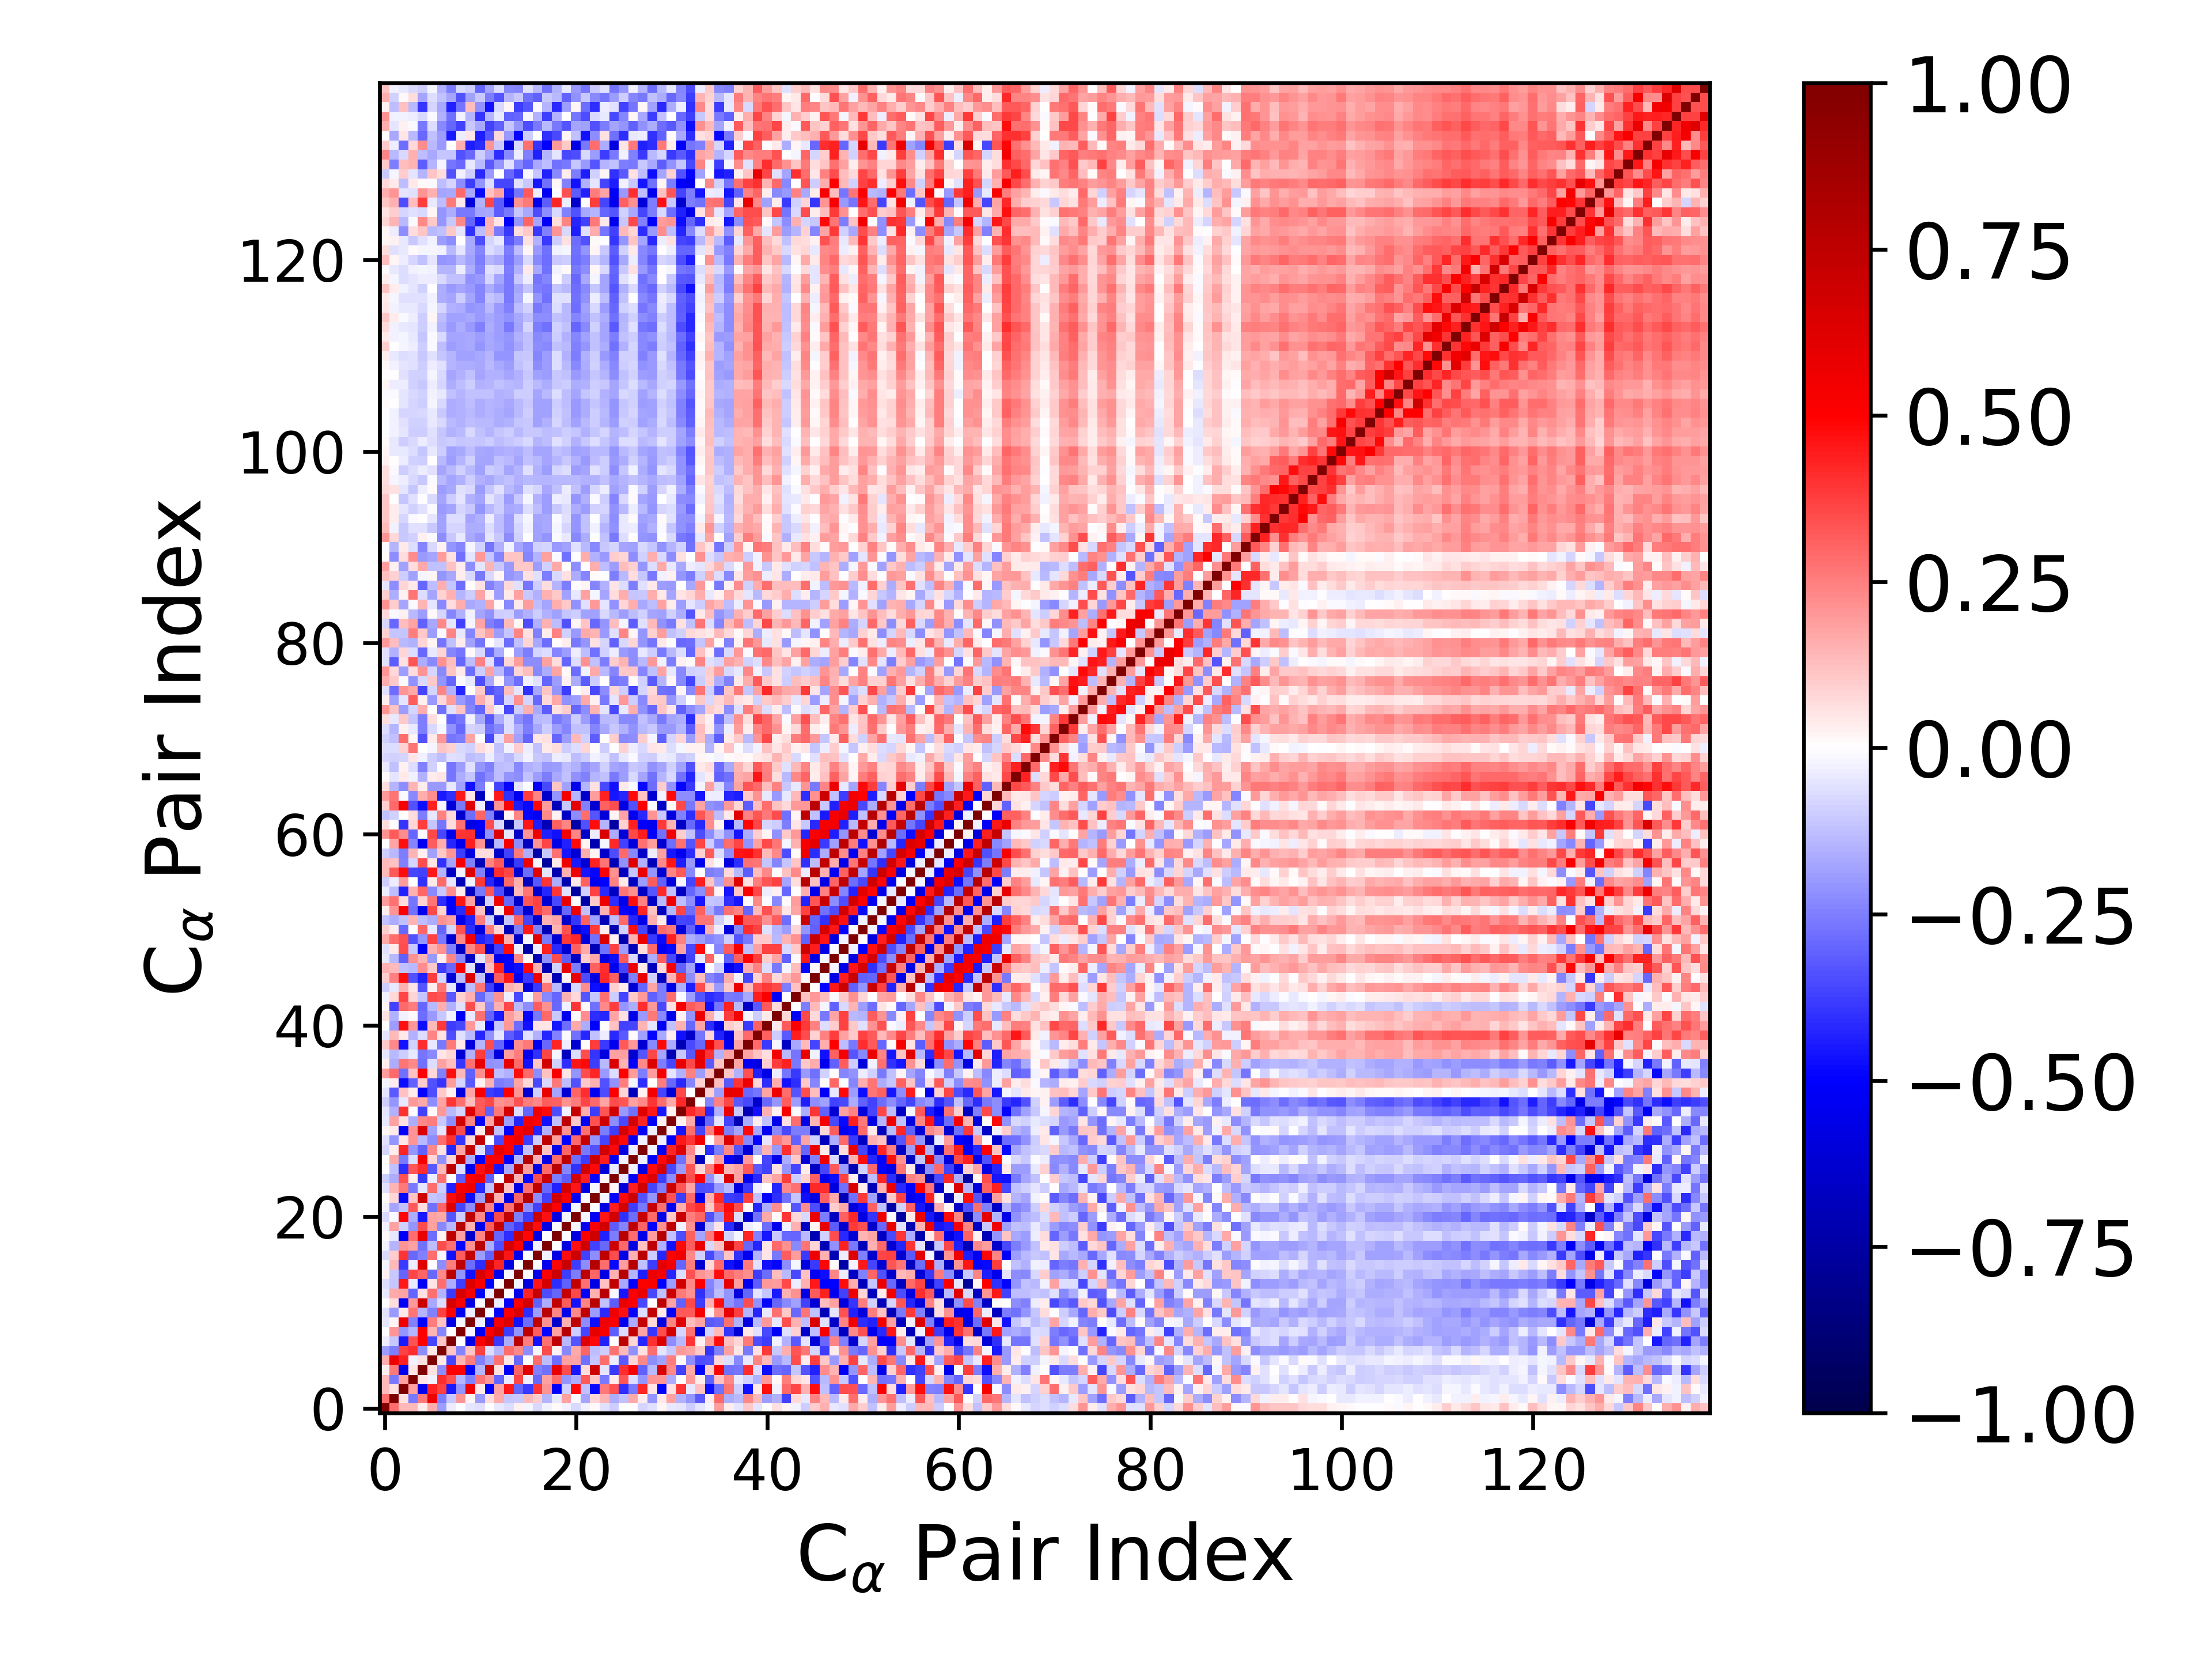

The data file committed next to this chart (first rows):
1.000000000000000000e+00, 2.830991410671926389e-01, 1.405219661518105900e-01, 1.392493786747044104e-01, 3.746920452249011962e-02, 1.563267958031566152e-01, -1.927693011553957558e-01, -3.625117476129739030e-02, -7.368982496525298791e-03, -5.188745449183867348e-02, -5.865886048428625016e-02, 3.254352107471283027e-03, -3.991452629064225904e-02, -6.303431898467543038e-02, 2.411364940682145935e-02, -1.806380159150775683e-02, -7.123149076779033972e-02, -2.929516537519500849e-02, 1.177044363805825576e-02, -2.552731522395746203e-02, -7.226211656859425625e-02, -3.075625213154394369e-02, 9.849362697819406820e-03, -5.736809639735721000e-02
2.830991410671926389e-01, 1.000000000000000000e+00, 5.765879026709234273e-02, -2.598928037554359971e-01, 2.591386521543152521e-01, 5.583365514051125134e-01, -2.553779116453460674e-01, -1.047570081355643223e-01, 2.072846357475265078e-01, 2.201783652851712139e-02, -1.977087944664366326e-01, 6.386408340290254670e-02, 1.694020277472816915e-01, -1.129483773851018558e-01, -1.042177902293600217e-01, 1.380737995034029830e-01, 9.748807392595845722e-02, -1.473260344600580696e-01, -3.911696070023214927e-02, 1.842850721861690189e-01, -1.092658904616925462e-02, -1.747627567497536116e-01, 8.588870386153436842e-02, 1.466006371407911069e-01
1.405219661518105900e-01, 5.765879026709234273e-02, 1.000000000000000000e+00, 1.816505040738134458e-01, -5.527706412689445958e-01, 4.342193702124158561e-01, 3.675017998618822501e-01, -4.478645999373815356e-01, -2.055830674765473931e-01, 5.495894773910170450e-01, 4.629905274370912927e-02, -5.107189071689498538e-01, 1.774499442319648346e-01, 4.527638496307432869e-01, -2.972567097523594049e-01, -3.906057780308513361e-01, 3.917306309422711741e-01, 2.051630272719748571e-01, -5.124882204834283472e-01, -9.078531143062260056e-02, 4.900058416436228748e-01, -1.193621423902564982e-01, -4.809210436707332392e-01, 2.637023991304003889e-01
1.392493786747044104e-01, -2.598928037554359971e-01, 1.816505040738134458e-01, 1.000000000000000000e+00, 4.926044273922033923e-02, -2.892995265740955918e-02, 4.095089009248708556e-01, 3.376233538378667909e-01, -1.478251185232782594e-01, -2.454145411858497661e-01, 2.702477395765494617e-01, 1.958439529773591536e-01, -2.970296048321315330e-01, -4.318111013183983937e-02, 3.666863436377378327e-01, -3.291372183410785912e-02, -2.964289720004203987e-01, 1.797317693951729078e-01, 2.882621793186779802e-01, -2.061307808233557581e-01, -1.611458284354819470e-01, 3.233627062383376827e-01, 1.103901961901830320e-01, -2.617668082068155821e-01
3.746920452249011962e-02, 2.591386521543152521e-01, -5.527706412689445958e-01, 4.926044273922033923e-02, 1.000000000000000000e+00, 6.007000251125951817e-02, -2.198178254972956158e-01, 4.943354132999557837e-01, 4.934516120855019228e-01, -4.967180707750985524e-01, -1.458246688693484727e-01, 6.958932893691429644e-01, 5.935163492535573682e-02, -5.170107845484915865e-01, 3.034328911143035490e-01, 6.190974040532635225e-01, -2.462544413735157922e-01, -2.739903384347083248e-01, 5.837276543787301986e-01, 3.476956102169859730e-01, -4.493384813142738410e-01, 6.524600473102576403e-02, 6.815593966013822058e-01, -4.911843835662001168e-02
1.563267958031566152e-01, 5.583365514051125134e-01, 4.342193702124158561e-01, -2.892995265740955918e-02, 6.007000251125951817e-02, 1.000000000000000000e+00, 4.577732611144440245e-02, -3.596103775959432758e-01, 1.430892429324917281e-01, 2.574216426348358011e-01, -2.462337072960119888e-01, -1.680585965154923478e-01, 2.810650203596062879e-01, 5.269991012748862641e-02, -2.920861072884313181e-01, -5.989675430435548176e-03, 2.864311300096865076e-01, -1.273040964780592921e-01, -2.883013661919141546e-01, 1.830571418177781295e-01, 1.788996419991591424e-01, -2.777879103345124445e-01, -1.138022540445699643e-01, 2.881459385885135616e-01
-1.927693011553957558e-01, -2.553779116453460674e-01, 3.675017998618822501e-01, 4.095089009248708556e-01, -2.198178254972956158e-01, 4.577732611144440245e-02, 1.000000000000000000e+00, 1.144655352845246332e-01, -2.414849401308528098e-01, 1.098263967117578399e-01, 3.693597524770260154e-01, -6.815497020163485686e-02, -1.462127438230851895e-01, 2.871083301797373588e-01, 2.311539775976863276e-01, -2.251145349654967154e-01, -1.859628796549878116e-02, 3.508160768145894282e-01, 2.929452720589610301e-02, -2.325671386444459754e-01, 1.651688392608792744e-01, 2.977799246383910914e-01, -1.315627977488983413e-01, -9.919768722380396808e-02
-3.625117476129739030e-02, -1.047570081355643223e-01, -4.478645999373815356e-01, 3.376233538378667909e-01, 4.943354132999557837e-01, -3.596103775959432758e-01, 1.144655352845246332e-01, 1.000000000000000000e+00, 2.197875915904429081e-04, -5.653776096471675450e-01, 5.126063261505334756e-01, 6.575803736223582163e-01, -3.855318266049211351e-01, -1.633198574064445296e-01, 7.621008615999917968e-01, 2.560875282060938729e-01, -4.657376801094318952e-01, 2.785017305330980131e-01, 7.498595950007367339e-01, -1.400042695255541148e-01, -3.341530293415963526e-01, 6.182504069172748418e-01, 4.816092189436021465e-01, -4.353719029325128775e-01
-7.368982496525298791e-03, 2.072846357475265078e-01, -2.055830674765473931e-01, -1.478251185232782594e-01, 4.934516120855019228e-01, 1.430892429324917281e-01, -2.414849401308528098e-01, 2.197875915904429081e-04, 1.000000000000000000e+00, -1.665674243344940700e-02, -5.256035011706104987e-01, 5.125154944766852072e-01, 6.533709697926466387e-01, -3.754107099303912176e-01, -2.041988337190543956e-01, 7.452531515519782435e-01, 3.173074836185084124e-01, -4.904609242291551596e-01, 1.843770118230753374e-01, 7.740303219916345734e-01, -9.761324329068846173e-02, -3.595794053557894165e-01, 5.876738085933108646e-01, 5.187585394075069356e-01
-5.188745449183867348e-02, 2.201783652851712139e-02, 5.495894773910170450e-01, -2.454145411858497661e-01, -4.967180707750985524e-01, 2.574216426348358011e-01, 1.098263967117578399e-01, -5.653776096471675450e-01, -1.665674243344940700e-02, 1.000000000000000000e+00, -3.414575270910782251e-02, -5.707930846776344547e-01, 5.271968274586860126e-01, 6.309689007168871600e-01, -4.615683635919665129e-01, -2.849458637576403053e-01, 7.412205468905478378e-01, 2.111942413971918120e-01, -6.401316216175132467e-01, 1.486061215313267125e-01, 7.526608903007957485e-01, -2.206388348043260283e-01, -4.742109311129166782e-01, 5.488091570241119266e-01
-5.865886048428625016e-02, -1.977087944664366326e-01, 4.629905274370912927e-02, 2.702477395765494617e-01, -1.458246688693484727e-01, -2.462337072960119888e-01, 3.693597524770260154e-01, 5.126063261505334756e-01, -5.256035011706104987e-01, -3.414575270910782251e-02, 1.000000000000000000e+00, -1.465212979266047877e-02, -4.945324301312312709e-01, 5.143910617690832243e-01, 6.364367384389983950e-01, -4.068435916556280563e-01, -1.896669719188000813e-01, 7.609082208959950799e-01, 2.411232787457839588e-01, -5.489783934003885646e-01, 2.268696155150487226e-01, 7.393917264603694361e-01, -1.934616660699766955e-01, -4.196072687628829567e-01
3.254352107471283027e-03, 6.386408340290254670e-02, -5.107189071689498538e-01, 1.958439529773591536e-01, 6.958932893691429644e-01, -1.680585965154923478e-01, -6.815497020163485686e-02, 6.575803736223582163e-01, 5.125154944766852072e-01, -5.707930846776344547e-01, -1.465212979266047877e-02, 1.000000000000000000e+00, -3.368457552460047549e-02, -4.979982667485701175e-01, 5.004767722456493484e-01, 6.638749797158099986e-01, -3.076040351717801991e-01, -1.613377543569036177e-01, 7.416987517914399586e-01, 3.147816975068344347e-01, -4.654707976364698130e-01, 2.361474963913445801e-01, 7.585295933749618413e-01, -1.210647090307324647e-01
-3.991452629064225904e-02, 1.694020277472816915e-01, 1.774499442319648346e-01, -2.970296048321315330e-01, 5.935163492535573682e-02, 2.810650203596062879e-01, -1.462127438230851895e-01, -3.855318266049211351e-01, 6.533709697926466387e-01, 5.271968274586860126e-01, -4.945324301312312709e-01, -3.368457552460047549e-02, 1.000000000000000000e+00, 1.270027952750819172e-02, -5.489930317781102076e-01, 4.276335732115102428e-01, 7.164380058679926666e-01, -3.478654354589245101e-01, -3.036993286091968502e-01, 7.264184182918592692e-01, 3.569053169660520441e-01, -5.111134133735676377e-01, 1.533332521240647062e-01, 7.712255523215962860e-01
-6.303431898467543038e-02, -1.129483773851018558e-01, 4.527638496307432869e-01, -4.318111013183983937e-02, -5.170107845484915865e-01, 5.269991012748862641e-02, 2.871083301797373588e-01, -1.633198574064445296e-01, -3.754107099303912176e-01, 6.309689007168871600e-01, 5.143910617690832243e-01, -4.979982667485701175e-01, 1.270027952750819172e-02, 1.000000000000000000e+00, -1.760548387285175084e-02, -5.899966930704930723e-01, 4.557136132949335394e-01, 6.580624133388389696e-01, -4.129201759137034466e-01, -3.064881129494552159e-01, 7.281706960759914971e-01, 2.802238290661025477e-01, -5.728276815182929971e-01, 1.209309191547815465e-01
2.411364940682145935e-02, -1.042177902293600217e-01, -2.972567097523594049e-01, 3.666863436377378327e-01, 3.034328911143035490e-01, -2.920861072884313181e-01, 2.311539775976863276e-01, 7.621008615999917968e-01, -2.041988337190543956e-01, -4.615683635919665129e-01, 6.364367384389983950e-01, 5.004767722456493484e-01, -5.489930317781102076e-01, -1.760548387285175084e-02, 1.000000000000000000e+00, -2.760596482924924586e-03, -5.470212701137239231e-01, 5.029572336591520143e-01, 7.015562076831031169e-01, -3.776819379214438333e-01, -2.538944346224314419e-01, 7.627332921635902041e-01, 2.995972573180474274e-01, -5.751404171442676683e-01
-1.806380159150775683e-02, 1.380737995034029830e-01, -3.906057780308513361e-01, -3.291372183410785912e-02, 6.190974040532635225e-01, -5.989675430435548176e-03, -2.251145349654967154e-01, 2.560875282060938729e-01, 7.452531515519782435e-01, -2.849458637576403053e-01, -4.068435916556280563e-01, 6.638749797158099986e-01, 4.276335732115102428e-01, -5.899966930704930723e-01, -2.760596482924924586e-03, 1.000000000000000000e+00, -2.921735505175677289e-03, -5.518180517563213705e-01, 4.865651055997129437e-01, 7.093694013131039977e-01, -3.786959858695465586e-01, -2.246410051265940733e-01, 7.819128232402607903e-01, 2.854584766224495529e-01
-7.123149076779033972e-02, 9.748807392595845722e-02, 3.917306309422711741e-01, -2.964289720004203987e-01, -2.462544413735157922e-01, 2.864311300096865076e-01, -1.859628796549878116e-02, -4.657376801094318952e-01, 3.173074836185084124e-01, 7.412205468905478378e-01, -1.896669719188000813e-01, -3.076040351717801991e-01, 7.164380058679926666e-01, 4.557136132949335394e-01, -5.470212701137239231e-01, -2.921735505175677289e-03, 1.000000000000000000e+00, -3.025667759312939548e-02, -5.706813208132113235e-01, 4.762660312613680724e-01, 6.904513004348871164e-01, -3.744426711364315929e-01, -2.226365424631014112e-01, 7.477568704037912406e-01
-2.929516537519500849e-02, -1.473260344600580696e-01, 2.051630272719748571e-01, 1.797317693951729078e-01, -2.739903384347083248e-01, -1.273040964780592921e-01, 3.508160768145894282e-01, 2.785017305330980131e-01, -4.904609242291551596e-01, 2.111942413971918120e-01, 7.609082208959950799e-01, -1.613377543569036177e-01, -3.478654354589245101e-01, 6.580624133388389696e-01, 5.029572336591520143e-01, -5.518180517563213705e-01, -3.025667759312939548e-02, 1.000000000000000000e+00, -2.512737466540261415e-03, -5.809808520787894670e-01, 4.631576404214305387e-01, 6.768853764078652802e-01, -3.685894039899743624e-01, -2.952100168846183981e-01
1.177044363805825576e-02, -3.911696070023214927e-02, -5.124882204834283472e-01, 2.882621793186779802e-01, 5.837276543787301986e-01, -2.883013661919141546e-01, 2.929452720589610301e-02, 7.498595950007367339e-01, 1.843770118230753374e-01, -6.401316216175132467e-01, 2.411232787457839588e-01, 7.416987517914399586e-01, -3.036993286091968502e-01, -4.129201759137034466e-01, 7.015562076831031169e-01, 4.865651055997129437e-01, -5.706813208132113235e-01, -2.512737466540261415e-03, 1.000000000000000000e+00, -1.511172998749853343e-02, -5.816637036694398688e-01, 5.015454836905450797e-01, 6.808401881067231987e-01, -4.306247107462957691e-01
-2.552731522395746203e-02, 1.842850721861690189e-01, -9.078531143062260056e-02, -2.061307808233557581e-01, 3.476956102169859730e-01, 1.830571418177781295e-01, -2.325671386444459754e-01, -1.400042695255541148e-01, 7.740303219916345734e-01, 1.486061215313267125e-01, -5.489783934003885646e-01, 3.147816975068344347e-01, 7.264184182918592692e-01, -3.064881129494552159e-01, -3.776819379214438333e-01, 7.093694013131039977e-01, 4.762660312613680724e-01, -5.809808520787894670e-01, -1.511172998749853343e-02, 1.000000000000000000e+00, -2.319662201209396132e-02, -5.359850124576942543e-01, 5.126763013103706745e-01, 6.677536898578009250e-01
-7.226211656859425625e-02, -1.092658904616925462e-02, 4.900058416436228748e-01, -1.611458284354819470e-01, -4.493384813142738410e-01, 1.788996419991591424e-01, 1.651688392608792744e-01, -3.341530293415963526e-01, -9.761324329068846173e-02, 7.526608903007957485e-01, 2.268696155150487226e-01, -4.654707976364698130e-01, 3.569053169660520441e-01, 7.281706960759914971e-01, -2.538944346224314419e-01, -3.786959858695465586e-01, 6.904513004348871164e-01, 4.631576404214305387e-01, -5.816637036694398688e-01, -2.319662201209396132e-02, 1.000000000000000000e+00, -2.093784628365543202e-02, -5.276561912395524301e-01, 4.587041263238096356e-01
-3.075625213154394369e-02, -1.747627567497536116e-01, -1.193621423902564982e-01, 3.233627062383376827e-01, 6.524600473102576403e-02, -2.777879103345124445e-01, 2.977799246383910914e-01, 6.182504069172748418e-01, -3.595794053557894165e-01, -2.206388348043260283e-01, 7.393917264603694361e-01, 2.361474963913445801e-01, -5.111134133735676377e-01, 2.802238290661025477e-01, 7.627332921635902041e-01, -2.246410051265940733e-01, -3.744426711364315929e-01, 6.768853764078652802e-01, 5.015454836905450797e-01, -5.359850124576942543e-01, -2.093784628365543202e-02, 1.000000000000000000e+00, -6.793650533002361033e-03, -5.725795301078705490e-01
9.849362697819406820e-03, 8.588870386153436842e-02, -4.809210436707332392e-01, 1.103901961901830320e-01, 6.815593966013822058e-01, -1.138022540445699643e-01, -1.315627977488983413e-01, 4.816092189436021465e-01, 5.876738085933108646e-01, -4.742109311129166782e-01, -1.934616660699766955e-01, 7.585295933749618413e-01, 1.533332521240647062e-01, -5.728276815182929971e-01, 2.995972573180474274e-01, 7.819128232402607903e-01, -2.226365424631014112e-01, -3.685894039899743624e-01, 6.808401881067231987e-01, 5.126763013103706745e-01, -5.276561912395524301e-01, -6.793650533002361033e-03, 1.000000000000000000e+00, -1.943050542855554244e-02
-5.736809639735721000e-02, 1.466006371407911069e-01, 2.637023991304003889e-01, -2.617668082068155821e-01, -4.911843835662001168e-02, 2.881459385885135616e-01, -9.919768722380396808e-02, -4.353719029325128775e-01, 5.187585394075069356e-01, 5.488091570241119266e-01, -4.196072687628829567e-01, -1.210647090307324647e-01, 7.712255523215962860e-01, 1.209309191547815465e-01, -5.751404171442676683e-01, 2.854584766224495529e-01, 7.477568704037912406e-01, -2.952100168846183981e-01, -4.306247107462957691e-01, 6.677536898578009250e-01, 4.587041263238096356e-01, -5.725795301078705490e-01, -1.943050542855554244e-02, 1.000000000000000000e+00
-9.991409054199967832e-02, -1.575370056815613429e-01, 3.404362604413616045e-01, 3.439688912063177534e-02, -3.901633125910355937e-01, -3.328577050078464911e-02, 2.804169611003006213e-01, 5.739562770640397119e-03, -3.189128004814681394e-01, 4.955312111917544726e-01, 5.545282986184126850e-01, -3.143152616833291280e-01, -1.033172038809727564e-02, 7.389348356595072387e-01, 1.486280162195930399e-01, -4.816307620699097902e-01, 3.456284428730224678e-01, 6.886247379780494615e-01, -2.502339224313255839e-01, -3.183503089110298334e-01, 6.677361488315073368e-01, 4.415525571445357289e-01, -4.872720827396129772e-01, 2.023556066904704312e-02
-3.766288225620831060e-03, -1.202310695169624966e-01, -4.084086014673177778e-01, 3.309819665297538682e-01, 4.069671438533335461e-01, -3.237106572313034336e-01, 1.346500073087315563e-01, 7.528407311017011327e-01, -6.271273847200672935e-02, -5.433326200936481332e-01, 4.680119309674491967e-01, 5.751764041926906712e-01, -4.533816647752978990e-01, -1.658338400815755342e-01, 7.809074132207513008e-01, 1.919788573767745865e-01, -5.568716959924746579e-01, 2.960620982753092711e-01, 7.709763397052423750e-01, -2.415458380008441430e-01, -3.989596885419170458e-01, 6.703572130126107531e-01, 4.771756531990785644e-01, -5.938656553999155374e-01
4.290201303233028528e-03, 1.709388992866194001e-01, -2.648445515260861027e-01, -6.814856049560848172e-02, 5.178545626470552055e-01, 7.988307231511355966e-02, -2.139236689243381451e-01, 8.345326428347073222e-02, 7.325793224383687630e-01, -1.575760397221480091e-01, -4.916018579471977956e-01, 5.126502751769395072e-01, 4.986185205050275293e-01, -5.071929102390314581e-01, -1.464877644164360726e-01, 7.808286632799562588e-01, 1.487826823875346149e-01, -5.751599965820866078e-01, 2.862058597972629848e-01, 7.486907903609602011e-01, -2.852304074369234055e-01, -3.778916231419511274e-01, 6.915068368856793768e-01, 4.380617365882507053e-01
-8.546630587937076307e-02, 3.823800636341217335e-02, 4.293886832566902734e-01, -2.071288633853275440e-01, -3.124122445083186150e-01, 2.333910185557382944e-01, 5.630436565744725841e-02, -4.228918577438351423e-01, 1.730191636008382994e-01, 7.219005095372147407e-01, -6.428645879534725105e-02, -3.591270214882632539e-01, 5.756668898444741167e-01, 5.058753158228534996e-01, -4.446477694286087301e-01, -1.171982261286111521e-01, 7.724017490757575377e-01, 1.231102857080815932e-01, -5.616305191899784166e-01, 3.004219623104434911e-01, 7.158654251049159090e-01, -2.588739565240057994e-01, -3.391338458655502874e-01, 6.722032334198093650e-01
-5.868293395868185575e-02, -2.059548933145024241e-01, 5.065611697704353045e-02, 2.088078678321868276e-01, -1.397175090789632146e-01, -2.214935976872383638e-01, 2.827232763568739426e-01, 3.985509588775003054e-01, -3.983213606382762229e-01, 7.340568519404208625e-02, 7.301737667855607850e-01, -4.773042554752552832e-03, -3.528127956603936966e-01, 5.132348320118750307e-01, 5.562412837534100873e-01, -3.774440710708775182e-01, -9.763253729409472614e-02, 7.436127204072174868e-01, 1.915901047826207293e-01, -4.946437278737871313e-01, 2.932715266870986048e-01, 7.122863817788637197e-01, -2.048286106904198545e-01, -3.645940990514496272e-01
1.677792620639646792e-02, 4.413114545486358092e-02, -5.012764744761640801e-01, 2.041262721556568460e-01, 6.353894406660119953e-01, -1.827368898057502300e-01, -5.073115179688378329e-02, 6.268602899878272794e-01, 3.480661731463596253e-01, -5.845465503686042563e-01, 4.219163676625860976e-02, 7.456211884184962280e-01, -1.221230304387410370e-01, -4.964623713993738252e-01, 5.209681224063303917e-01, 5.996345875447025575e-01, -4.267413895581158578e-01, -1.545164575259605211e-01, 7.800889500462347970e-01, 2.127789163915154158e-01, -5.581476980805158972e-01, 2.761055611808909127e-01, 7.590247610293356928e-01, -2.564205478939228233e-01
-4.651471686644938902e-02, 1.838758048555936275e-01, 5.596685253555062217e-02, -1.574409311137585366e-01, 2.269024825218612651e-01, 2.511827039928421490e-01, -1.059195464358513722e-01, -2.255100578479738993e-01, 6.661065145015737654e-01, 2.372904972955411917e-01, -5.039444491133318049e-01, 1.783797023820524463e-01, 6.942073572429380279e-01, -1.913959979400159939e-01, -4.232294505886209368e-01, 5.433991164790077377e-01, 5.014532671486501281e-01, -4.668189198883647695e-01, -1.184492270513781420e-01, 7.456019375154958606e-01, 1.065558399404644557e-01, -5.100308476759080056e-01, 3.384283612705354383e-01, 6.844931561380236396e-01
-5.228490254918818914e-02, -1.555547709463926676e-01, 4.003034680621782027e-01, 5.775804631492272370e-03, -3.713858707486014654e-01, 1.067694132233217540e-02, 2.017149972676695047e-01, -1.390523238188663691e-01, -8.490217007407524497e-02, 6.130501419629770243e-01, 3.250382137049648845e-01, -3.050263263396303937e-01, 2.628649682730424542e-01, 6.674000859245702300e-01, -6.586387341726557265e-02, -3.007697429515998611e-01, 5.473488834937245695e-01, 4.806047800215864640e-01, -3.485506884389693583e-01, -3.071596801474401825e-02, 7.094636553654550815e-01, 1.602674741487057075e-01, -3.808924145051948429e-01, 3.289084876441760730e-01
-9.408652165559455716e-02, -2.102417027049004183e-01, -4.494942190703332674e-02, 1.958517098459874317e-01, 1.713512315317633483e-01, -2.213584704950314064e-01, 1.751189905448814199e-01, 3.915521090461352438e-01, 2.739296001472444342e-01, 1.307654762250624325e-01, 3.275347035940615603e-01, 3.553262309699242172e-01, 2.165869011637194530e-01, 2.330247768239314399e-01, 3.430754084586530861e-01, 2.566162694288248725e-01, 2.273928280126988055e-01, 3.159961708333516861e-01, 3.101103970432556034e-01, 2.136041025824288175e-01, 2.521055498570634046e-01, 3.615300794769924497e-01, 2.957604490137309972e-01, 1.760749111664769717e-01
-4.688702080412149309e-02, -3.258949507617983632e-01, 1.204594947137014177e-01, 3.272750176629989766e-02, -4.894617600036240690e-01, -3.486057459314943485e-01, 1.062657690242036351e-01, 2.596599088117610907e-02, -5.918731265343692982e-01, 1.730846217368971485e-01, 5.191012413446248752e-01, -3.796729746928625970e-01, -3.986500306245878145e-01, 5.068591614639167409e-01, 2.063509841264978828e-01, -6.248344831630611163e-01, -8.618353292034248991e-02, 5.757757718127429758e-01, -1.721475700477580473e-01, -6.096918089376992533e-01, 3.021649294051371171e-01, 4.072956765029656645e-01, -5.352453712101600258e-01, -3.472915674590877910e-01
-1.826228887404559437e-02, 3.375208243759933446e-02, -4.746956262018566242e-01, -3.086841756510217416e-01, 9.887218344896331335e-02, -3.429206927343608768e-01, -3.979500366923978127e-01, 1.932948600850003529e-01, -7.947418985221146870e-02, -3.205418564447505836e-01, 2.429084913475697619e-02, 1.505845660712689660e-01, -2.577872868333139778e-01, -2.361852124897829697e-01, 1.783299403130587935e-01, 7.548611932059437479e-02, -3.565540009912319119e-01, -7.776956558876348125e-02, 2.653946340320627040e-01, -1.301285163227332287e-01, -3.369304600777001113e-01, 1.045135177301941970e-01, 1.498926622990465196e-01, -3.423985344152983834e-01
1.936970215336052403e-01, 2.959157155134703454e-01, -2.785815506991734525e-01, 1.188731063173186081e-01, 5.018795440116287088e-01, 7.795958897304630653e-02, -2.478460190087080350e-01, 4.755298594283606795e-01, 1.402013196515641547e-01, -3.075896683852171187e-01, 2.223731273442184631e-01, 4.717112973994170844e-01, -1.288665325060083244e-01, -1.529826742154641039e-01, 4.738128692497715622e-01, 2.947781806606273314e-01, -2.207428954137576893e-01, 1.234861783735446694e-01, 5.169634764484091205e-01, 5.384162259612056828e-02, -2.076400588990465756e-01, 3.479659033575764338e-01, 4.226593598204213542e-01, -1.953442771340687112e-01
3.221902010599890509e-02, -1.604563090700953376e-01, 2.683206538235323180e-01, 2.330109441299364759e-01, -2.744785995228436470e-01, -7.001964809843803927e-02, 1.856419155683517175e-01, 1.264620442317700710e-01, -3.913371465204624200e-01, 2.787754237590651663e-01, 5.819155299562248640e-01, -2.158075497897447848e-01, -2.051264151727799356e-01, 5.930558231966192029e-01, 2.949495656246014508e-01, -4.629536433892232905e-01, 1.133207719472127395e-01, 6.648512779769324421e-01, -9.067003851853905338e-02, -4.111487750111232353e-01, 4.580538449790633737e-01, 4.809963855559651336e-01, -3.818329963229259993e-01, -1.403369472712524824e-01
-5.264881936121745820e-02, -1.366610640055508641e-01, -9.811691579440351418e-02, -4.605167525624737773e-02, -2.697089617559071395e-01, -2.321817518716084161e-01, 5.149258643423065135e-02, 8.397460573404340323e-02, -6.157911973181868781e-01, -1.514791343719142924e-01, 3.762508153317812853e-01, -2.679939658207641240e-01, -5.885362806381501111e-01, 1.875377197246616834e-01, 2.511380394932669069e-01, -5.461182847346648384e-01, -4.027718457794480789e-01, 3.665983193463753231e-01, -1.902301735555629938e-02, -6.772120782271374706e-01, -6.259560016051335385e-02, 3.492068430105152443e-01, -3.975940700808391348e-01, -5.854007100431748434e-01
1.048906225533932646e-01, 2.266296404084101879e-01, -4.639254141681259935e-01, -9.317011937078327477e-02, 4.104285349521152870e-01, -3.974759948543860055e-02, -2.613489512482943811e-01, 2.642779971330655453e-01, 4.486929169211174157e-02, -5.795235774158096209e-01, -1.434178556942341809e-01, 3.454240727960775081e-01, -2.991020338119326771e-01, -5.392753421342061371e-01, 2.206776477588806851e-01, 2.643632635307964218e-01, -5.352031006144607472e-01, -2.944258327039900314e-01, 4.261167304580269488e-01, -3.598814399659210767e-02, -6.220810465036807901e-01, 1.422314322800481527e-02, 3.822297721330628617e-01, -3.882414193962253623e-01
-5.358220512706501210e-02, 1.364292551920792129e-01, 4.313790419462684711e-02, -1.544324776387886455e-01, -6.814306119839076692e-02, 2.393965876091055656e-01, 5.666473648799535273e-02, -3.483865611098430626e-01, -6.074095583440198426e-02, -1.376667501491779799e-01, -4.258058870111648964e-01, -2.122197635493549561e-01, -5.082446326220720761e-02, -3.178961325160822859e-01, -3.758075466746321203e-01, -5.937788072902529246e-02, -1.492783081742444229e-01, -4.278808116665216987e-01, -2.429502311352998989e-01, -1.412357575289265726e-02, -2.770108257714540834e-01, -4.273632585419830932e-01, -1.192585219251352524e-01, -3.170750295126349705e-02
7.445065012853522776e-03, -1.877563512560634362e-01, 4.642307721959252342e-01, 2.013828405951251510e-01, -4.699175071330805031e-01, 1.332016828780651918e-01, 3.862113876116410327e-01, -3.822148972496844377e-01, -3.530460467228302979e-01, 1.993349670851625455e-01, -4.438151384664046351e-02, -4.870180067195996609e-01, -1.113152286426262183e-01, 1.982185645236459459e-01, -2.868570803990009299e-01, -4.670729693924161596e-01, 5.106485577329262365e-02, 4.971006929089415161e-02, -4.579251097500414147e-01, -2.857463983531899898e-01, 1.704651519012305716e-01, -1.571197782692326794e-01, -4.990625839314959400e-01, 9.637225503719256325e-04
6.026062012577117905e-02, -1.534774454222915252e-01, -2.445212126319270401e-02, 1.254653304658821800e-02, -2.884073272457043369e-01, -2.021622140677006851e-01, -1.044718189191064794e-01, -2.750833016492555683e-02, -5.203485813690706951e-01, -4.679204792348074654e-02, 2.758592383751017341e-01, -3.016279332641687017e-01, -4.500221118920533225e-01, 1.891512947839647241e-01, 1.284489820076992750e-01, -4.862672911712067614e-01, -2.612373826105484076e-01, 2.915963208175100241e-01, -1.050951385390091197e-01, -5.433589010401260744e-01, 1.052434156074241560e-02, 2.254931742754059665e-01, -4.113944861142438403e-01, -4.283133815388611154e-01
2.152285851245663850e-02, -3.707306780370593358e-01, 2.907100977139893128e-01, 2.520100149868084727e-01, -2.989466118841345166e-01, -1.330458331096052715e-01, 1.573543263625895028e-01, -1.547022936280679217e-01, -5.667524338591107408e-02, 3.495994015241147834e-01, 1.074351731533589316e-01, -2.272143569298793464e-01, 1.508453255262159898e-01, 3.551162187474497522e-01, -1.376234570483435837e-01, -2.232218754356984358e-01, 3.199139139672608767e-01, 2.147010197023988265e-01, -2.902805046171128556e-01, -2.423792249807641894e-02, 3.967879768938875062e-01, 1.536353638910401172e-02, -2.796271584344002248e-01, 2.297562559949597738e-01
-2.974528118018455319e-02, 7.038986666564751860e-02, 3.627297550001803428e-01, 8.106962522553216866e-02, -1.163193477549153837e-01, 3.484718853772659219e-01, 3.311696851415065201e-01, -3.218705971048602121e-01, 8.916249039510791563e-02, 1.507060801865774957e-01, -2.931243163855103973e-01, -1.828028392967561422e-01, 2.157924571227587129e-01, -3.735568043884554545e-02, -3.552085313986698689e-01, -2.264218182447768832e-02, 1.898444375435281717e-01, -2.272289272880505528e-01, -3.031813234666426160e-01, 1.504464048920115538e-01, 7.677334360681821457e-02, -3.346539666398551383e-01, -1.123435156434033771e-01, 2.792796191539408390e-01
-9.508573227253060145e-02, -4.215861998499290109e-02, 1.543185398011742704e-01, 5.135895170724844028e-02, -3.312117909034425489e-01, 3.752539915848688429e-02, 2.702084785835932035e-01, -5.452248145737859097e-02, -6.469886099393505896e-01, -1.302144069569669826e-01, 2.731793435359194944e-01, -3.674918541364153302e-01, -5.712056354545695935e-01, 1.485833958314018988e-01, 1.231692273951565109e-01, -5.860980141264602317e-01, -3.841749242920069474e-01, 2.713872167372863853e-01, -1.381838180017285200e-01, -6.692735075774908227e-01, -7.610472314012202422e-02, 2.233849069086914219e-01, -4.703350071088928663e-01, -5.194106767173396477e-01
9.486504555483300793e-02, 2.439902926217840107e-01, 4.711355199347302958e-01, -3.409007799765154112e-01, -4.357582234315012792e-01, 3.762488519002256115e-01, -7.969404485028319662e-02, -6.085321422601195351e-01, -1.294013699906029768e-01, 6.389702085320536629e-01, -1.211404392071633584e-01, -6.117781613638791915e-01, 3.181861465561021673e-01, 4.513325423898822408e-01, -5.248457036805747045e-01, -3.873535545699723914e-01, 5.554309526304782585e-01, 8.066392947639820787e-02, -7.108810958205340480e-01, 1.804675698577505941e-02, 5.822061645784571970e-01, -3.441002611221134488e-01, -5.776185220669900477e-01, 4.157255054952440632e-01
1.560681472274869364e-01, 1.357429852908156598e-01, -1.233863099853823309e-01, -1.386940281904781302e-01, 2.239333126438843025e-01, 1.026111816222918388e-01, -3.796940536326917637e-01, -2.944284351282994150e-01, 5.174846071788180568e-01, -5.949028968689070579e-02, -6.918023730895626056e-01, 1.319681791929408765e-01, 4.330714642198342235e-01, -4.971105415803540040e-01, -4.760909332182256537e-01, 4.844037935233794223e-01, 1.542623683129215884e-01, -6.972749228448767989e-01, -9.254274449265537106e-02, 5.842963192042640586e-01, -2.548258960139169194e-01, -6.337038306596415316e-01, 3.105378753571632067e-01, 4.071036578085823754e-01
-3.906351052050188039e-02, -1.353832309772640130e-01, -3.061332137628287042e-01, 2.113802529161420141e-01, 1.477941605104591827e-01, -2.019954179075882095e-01, 3.339435109321153144e-02, 2.349141649968593537e-01, -2.299024362930571497e-01, -6.485276645222439740e-01, -4.900300075301428776e-02, 1.836411596615525332e-01, -5.448657623719126430e-01, -4.942143951831500237e-01, 2.373582738983060214e-01, 8.406789679675064075e-03, -7.049736614143973235e-01, -2.110949201058852365e-01, 3.509504719512878679e-01, -3.185867553908905969e-01, -6.691092765829418365e-01, 1.014179048915093972e-01, 1.653934818778030336e-01, -5.892705550648009716e-01
-6.087882489766472532e-02, 3.914235523480191770e-02, 3.494686470666417688e-01, -1.033591711728446827e-01, -5.123114223261261424e-01, 1.516093704896293026e-01, 2.178193052000719221e-01, -2.447589318135792724e-01, -6.652054658523347541e-01, 2.398667718763651813e-01, 3.379919522340560367e-01, -5.932107778653195052e-01, -3.706756776639764661e-01, 4.749189224705647749e-01, -3.427096880655684796e-02, -7.422441437418847432e-01, -3.672162327616004113e-02, 4.353477414266513912e-01, -4.201307762544098656e-01, -6.307489017913270324e-01, 3.095590906623784111e-01, 1.705706246430930828e-01, -7.069982196937752983e-01, -2.753873883727010474e-01
1.708687472701337084e-01, 2.854857355270660757e-01, 3.381522461072241081e-01, -3.376206435167732889e-01, -2.065066816045095233e-01, 3.730112791746801881e-01, -2.618722285516713599e-01, -6.209803406636981160e-01, 2.313130358740317083e-01, 5.462800148152487933e-01, -4.321973483691369244e-01, -3.909669644610467287e-01, 5.622714160234429936e-01, 1.580144974382588774e-01, -6.585155354732606936e-01, -1.640690818260952255e-02, 6.167475293858171170e-01, -2.612747847212730234e-01, -6.160548565165477886e-01, 3.888347804029578247e-01, 4.153785453671474670e-01, -5.939485902951339158e-01, -2.750608788843116881e-01, 6.332863613205700348e-01
9.748684693646919586e-02, 3.189079683046666669e-02, -2.958842279582407642e-01, -2.344296276023786346e-03, 3.018592767558692658e-01, -4.249187898071361824e-02, -2.978287717103714760e-01, -8.547665526468209429e-02, 3.405845117921114107e-01, -4.065107195635300208e-01, -5.947857346463449879e-01, 2.518028252812128387e-01, 8.332257924322793163e-02, -6.870688524845156575e-01, -2.445946385927927902e-01, 4.480779816752602507e-01, -2.456163075514921079e-01, -6.917650532624688431e-01, 1.442342385589737985e-01, 3.433094822788818057e-01, -5.749615106288569200e-01, -4.705682439589136123e-01, 3.873093365241414010e-01, 3.902119557523856669e-02
-1.231213082082914939e-01, -1.599521984995598001e-01, -1.189227484424928705e-01, 1.432366784742052090e-01, -1.257142231657152054e-01, -1.599620933501365860e-01, 2.149788649320938383e-01, 1.836728497380511749e-01, -5.486376043202544350e-01, -4.315598915951398551e-01, 2.540602392426400957e-01, -8.853073874598986481e-02, -6.824724386165644807e-01, -1.153269846528546666e-01, 3.011615362139614116e-01, -3.661338880200711854e-01, -6.366603678253398568e-01, 1.513007967269895948e-01, 1.733300460567857859e-01, -6.366670565108379920e-01, -3.913196157569712175e-01, 3.123631875961991322e-01, -1.811945938846986071e-01, -6.946442261402739904e-01
3.853542000860150224e-02, 2.104467049648577337e-01, 5.083885300749224623e-01, -2.738291290513986120e-01, -5.349827035630142502e-01, 3.563612238160924206e-01, 8.763458312355026925e-02, -5.056577994432451817e-01, -4.160557596489075638e-01, 5.542259725651006441e-01, 1.176640642081751287e-01, -6.935110125805090675e-01, 3.280264659364064139e-02, 5.579527209619081773e-01, -3.395861812865548779e-01, -6.243441370401474622e-01, 3.626888106209359419e-01, 2.959536945987154000e-01, -6.685020168711660604e-01, -2.920169262263734300e-01, 5.588264399781804892e-01, -1.227797819177789684e-01, -6.980715014367551152e-01, 1.539559199511770227e-01
1.944199676378225716e-01, 2.776796915523498943e-01, 6.340311020367217498e-02, -2.724038526878950206e-01, 8.893794925944491225e-02, 2.721301180746144022e-01, -4.106295068804356463e-01, -4.923554206287982793e-01, 4.598663868564381030e-01, 1.844115186414986007e-01, -6.918380020385259677e-01, -8.508255221043725669e-02, 5.407679637524098748e-01, -2.960957448540347259e-01, -6.342875595998765936e-01, 3.291215208882821153e-01, 3.701285337553828492e-01, -6.182874108597695706e-01, -3.537700164023715454e-01, 5.788827555671549607e-01, -1.142459241677028919e-02, -7.381971760239663949e-01, 1.040689817562906322e-01, 5.564431936140975532e-01
-3.279760777508198416e-02, -1.325245593956420886e-01, -4.298632212591473323e-01, 1.506871147909683295e-01, 2.978963450091559606e-01, -2.287061262778706805e-01, -1.026761108906209391e-01, 2.207041193717607097e-01, 3.611438500053084505e-02, -6.766784777715481036e-01, -2.596849042099415028e-01, 3.339443734181739010e-01, -3.455828174787789475e-01, -6.694512516750172892e-01, 1.350571025199235886e-01, 2.669387234523952768e-01, -6.291367748543985616e-01, -4.276944719854452459e-01, 3.953798607417105537e-01, -5.872846708374929864e-02, -7.650614271331717120e-01, -9.145335927853043279e-02, 3.734002779032746244e-01, -4.203604272523843721e-01
-9.645790377911690749e-02, -3.600687020932669818e-02, 1.929641834732210015e-01, 5.239143061648719908e-03, -4.013217557900151111e-01, 4.274912109258562770e-02, 2.940620485069407319e-01, -5.097168164120319256e-02, -7.092709818064031335e-01, -2.863043140352276514e-02, 3.895095729825511777e-01, -4.272999210061657060e-01, -5.718472352341620324e-01, 2.911958580503475891e-01, 1.581761258628499867e-01, -6.770649746438750505e-01, -3.257032125406789103e-01, 3.940311070287891848e-01, -1.637168899440947234e-01, -7.167359571819714725e-01, 4.167571711409288893e-02, 3.080571425086429671e-01, -5.325925500589464567e-01, -4.961866707706744650e-01
1.400704015320253515e-01, 3.226016292130255980e-01, 4.755740252480868402e-01, -3.629842735824664879e-01, -3.694812295707924910e-01, 4.456952600849313773e-01, -1.413947990051841463e-01, -6.625029841796162833e-01, -2.448505682775703809e-02, 6.323669553099116047e-01, -2.464479236907490267e-01, -5.903678736437346641e-01, 4.072325074506018550e-01, 3.662055339684727184e-01, -6.149522281794413958e-01, -2.860709082688792093e-01, 5.999520013382705352e-01, -4.785371544079937423e-02, -7.216674376989207218e-01, 1.511251216413723175e-01, 5.491922705877787525e-01, -4.567237885472742454e-01, -4.872086124183205857e-01, 5.085973523954699926e-01
1.365805134317188974e-01, 1.200917534684039500e-01, -2.488304464544129069e-01, -8.155183943337333818e-02, 3.445499424155378798e-01, 4.779148502202875542e-02, -4.004637192317671013e-01, -1.785771175441708547e-01, 5.164657710091483667e-01, -2.463264991832811446e-01, -6.973137824451353106e-01, 2.495523068568813452e-01, 3.210873967501950421e-01, -6.415315995034507335e-01, -3.849014131530650307e-01, 5.512685067519057514e-01, -1.953224043718194622e-02, -7.596932205696647067e-01, 4.522245045781184136e-02, 5.508462969061406200e-01, -4.458423750134462571e-01, -6.178932231889411320e-01, 4.332630361850771661e-01, 2.715655817420986606e-01
-9.640169481183186173e-02, -1.339491229103686176e-01, -2.561614463726927804e-01, 1.440432585732301651e-01, 2.869552992965661992e-02, -1.847491260171596206e-01, 1.067907893082451626e-01, 2.071196810024150681e-01, -3.820445373098125819e-01, -5.839880073939293093e-01, 6.378366282597643100e-02, 6.276181008084363855e-02, -6.354195436729169755e-01, -3.689804587250635759e-01, 2.596023230086531575e-01, -1.638472831834100474e-01, -7.273389148374870272e-01, -1.039644687755619107e-01, 2.790866463624546712e-01, -4.600936284034844448e-01, -6.119993539178532060e-01, 1.600076398475789585e-01, 2.200409945495119049e-02, -6.429355709287026821e-01
-1.558208893768875749e-04, 1.743016754227972587e-01, 4.681757668905009440e-01, -2.354476725656206859e-01, -5.449825068180875753e-01, 3.171596921992635987e-01, 1.570928121496494301e-01, -4.243893290628432124e-01, -5.431129250521895546e-01, 4.387423441199845842e-01, 2.131510309709281903e-01, -6.935771738977312140e-01, -1.388192607910905818e-01, 5.299413644875116125e-01, -2.217540248691524385e-01, -6.718954860584116506e-01, 2.056251593091534269e-01, 3.613194580473498840e-01, -5.653689797903378444e-01, -4.320202643069642190e-01, 4.786119196404357012e-01, 1.588354001018573575e-02, -7.178365692298491751e-01, -1.996875265202684505e-02
2.137912071193536490e-01, 3.237839354715398299e-01, 2.206218322728698833e-01, -3.003206554883114943e-01, -1.282493903990571983e-02, 3.586523083929911704e-01, -3.542713104286177583e-01, -5.485718435340481980e-01, 3.971893190216677638e-01, 4.036405170819044597e-01, -5.636865167704437907e-01, -2.161126369674926662e-01, 6.193562288413541062e-01, -4.832756060046717456e-02, -6.497929726727365018e-01, 2.065141231238818154e-01, 5.503095514959399637e-01, -4.315188588620549881e-01, -4.646086316231451963e-01, 5.396714624017101558e-01, 2.409728306141279697e-01, -6.506438374139752456e-01, -3.502925810247976141e-02, 6.389103314972316428e-01
... 78 more rows
